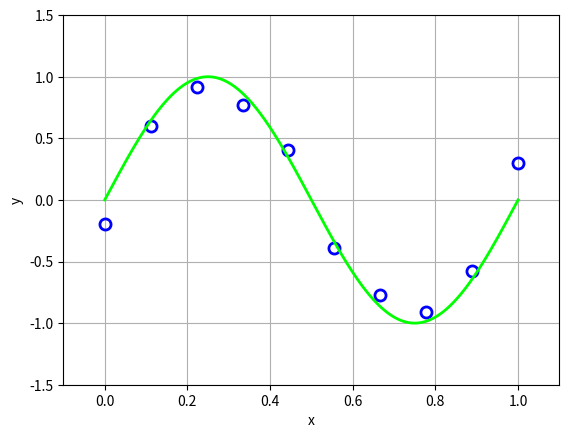

The script that saved this image: (Note: this script raises an exception after producing the figure.)


# Implement polynomial curve fitting

from numpy import *
import pylab
#import matplotlib.pyplot as plt

def sin_wgn_sample(num):
    x = linspace(0, 1, num)
    mu = 0
    sigma = 0.15
    #  mu        is the mean of the normal distribution you are choosing from
    # sigma     is the standard deviation of the normal distribution
    # num       is the number of elements you get in array noise
    
    noise = random.normal(mu, sigma, num)
    return x, sin(x*2*pi) + noise

def curve_poly_fit(x, y, M,Reg=0):
    # Least squares solution : w = (P^TP)^{-1} (P^Ty)
    # degree M
    N = x.size
    P = mat(zeros(shape=(M+1,N)))
    
    # The polynomial's coefficients, in decreasing powers
    for i in range(0,M+1):
        col = x**(M-i)
        P[i,:] = col
    w = linalg.inv(P*P.T+Reg*eye(M+1))*(P*(mat(y)).T)
    return w.A1

def main():
    SAMPLE_NUM = 10
    degree = 9
    x, y = sin_wgn_sample(SAMPLE_NUM)
    fig = pylab.figure(1)
    pylab.grid(True)
    pylab.xlabel('x')
    pylab.ylabel('y')
    pylab.axis([-0.1,1.1,-1.5,1.5])

    # sin(x) + noise
    # markeredgewidth mew
    # markeredgecolor mec
    # markerfacecolor mfc

    # markersize      ms
    # linewidth       lw
    # linestyle       ls
    pylab.plot(x, y,'bo',mew=2,mec='b',mfc='none',ms=8)

    # sin(x)
    x2 = linspace(0, 1, 1000)
    pylab.plot(x2,sin(2*x2*pi),'#00FF00',lw=2,label='$y = \sin(x)$')

    # polynomial fit
    reg = exp(-18)
    w = curve_poly_fit(x, y, degree,reg) #w = polyfit(x, y, 3)
    po = poly1d(w)      
    xx = linspace(0, 1, 1000)
    pylab.plot(xx, po(xx),'-r',label='$M = 9, \ln\lambda = -18$',lw=2)
    
    pylab.legend()
    pylab.show()
    fig.savefig("poly_fit9_10_reg.pdf")

if __name__ == '__main__':
    main()
